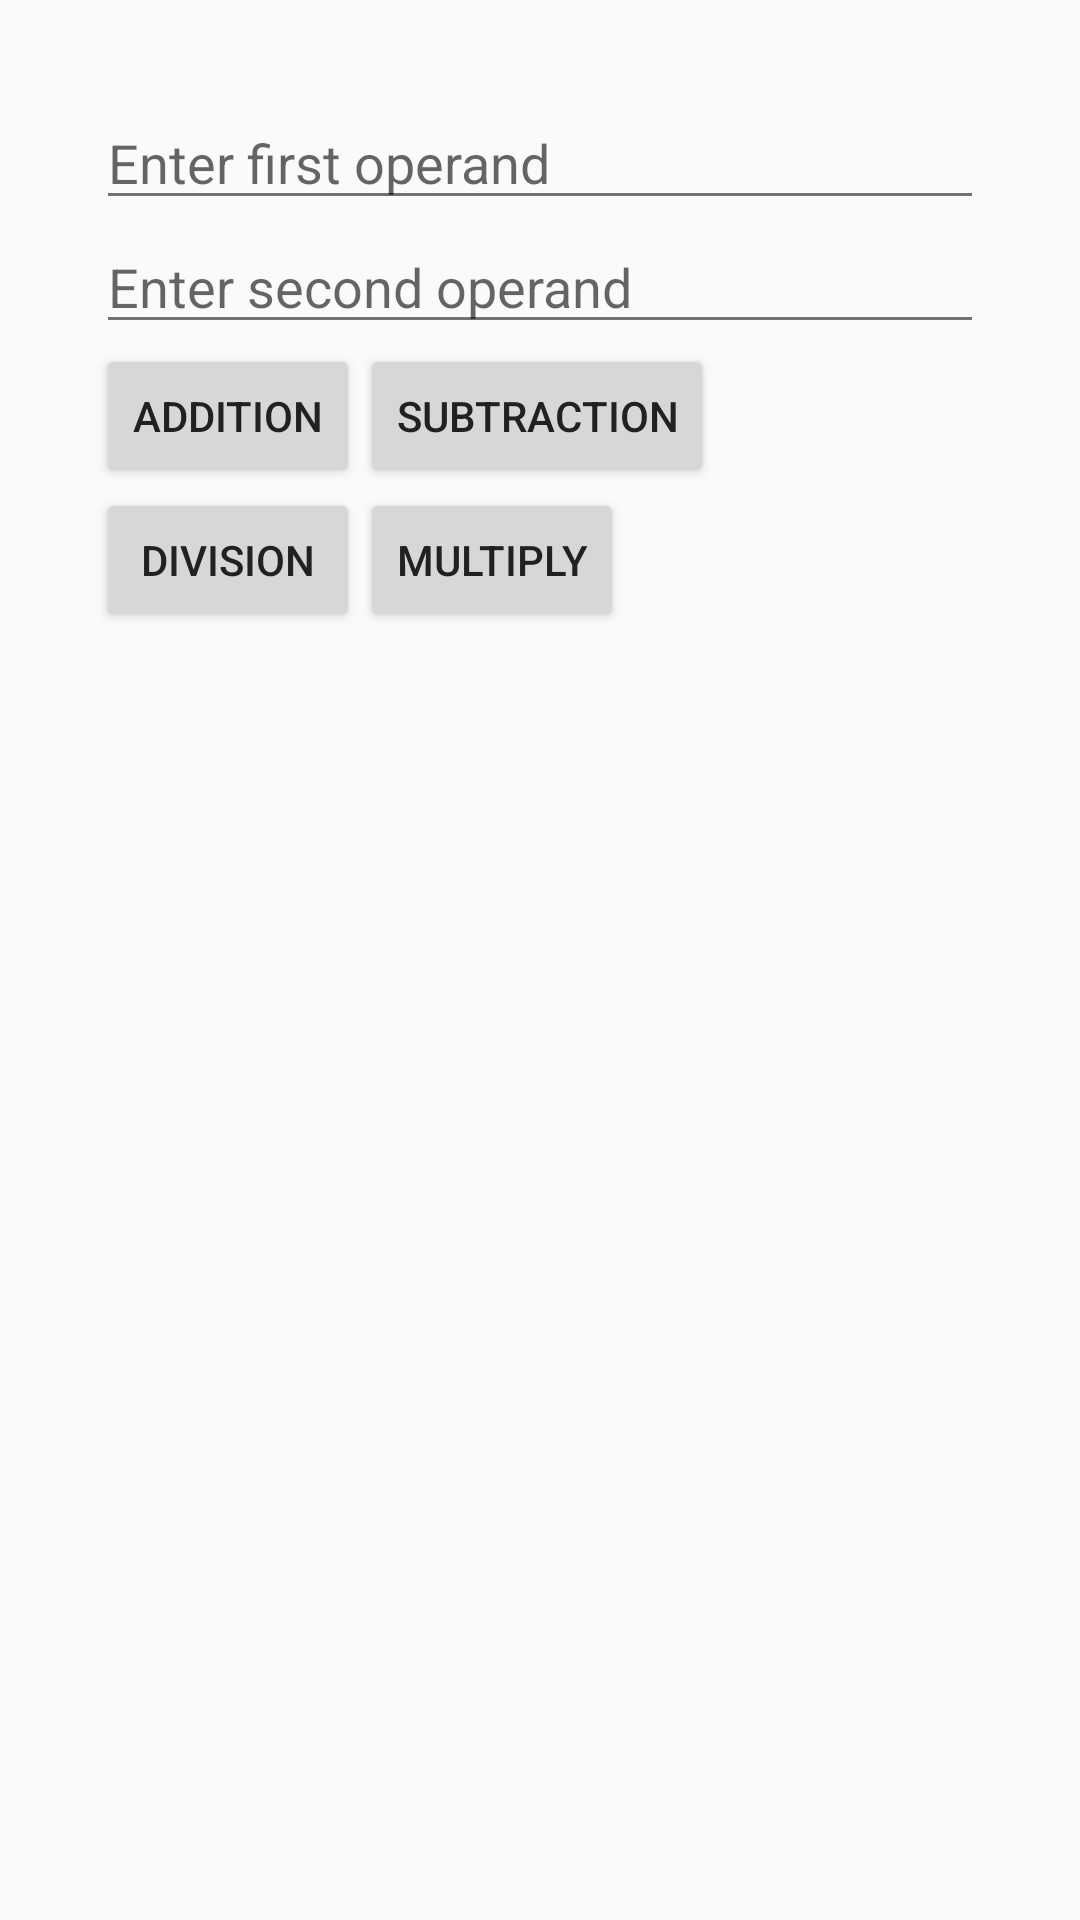

Reconstruct the res/layout file that produces this screen, plus the resources it refers to.
<!-- AndroidManifest.xml: application theme Theme.EspressoTestTheme -->
<!-- res/layout/activity_calculator.xml -->
<?xml version="1.0" encoding="utf-8"?>
<RelativeLayout xmlns:android="http://schemas.android.com/apk/res/android"
    xmlns:app="http://schemas.android.com/apk/res-auto"
    xmlns:tools="http://schemas.android.com/tools"
    android:layout_width="match_parent"
    android:layout_height="match_parent"
    android:paddingBottom="@dimen/activity_vertical_margin"
    android:paddingLeft="@dimen/activity_horizontal_margin"
    android:paddingRight="@dimen/activity_horizontal_margin"
    android:paddingTop="@dimen/activity_vertical_margin">


    <LinearLayout xmlns:android="http://schemas.android.com/apk/res/android"
        xmlns:tools="http://schemas.android.com/tools"
        android:layout_width="match_parent"
        android:layout_height="match_parent"
        android:orientation="vertical"
        android:paddingBottom="@dimen/activity_vertical_margin"
        android:paddingLeft="@dimen/activity_horizontal_margin"
        android:paddingRight="@dimen/activity_horizontal_margin"
        android:paddingTop="@dimen/activity_vertical_margin"
        tools:context=".androidjunitrunner.CalculatorActivity">

        <EditText
            android:id="@+id/operand_one_edit_text"
            android:layout_width="match_parent"
            android:layout_height="wrap_content"
            android:hint="@string/type_operand_one_hint"
            android:inputType="numberDecimal" />

        <EditText
            android:id="@+id/operand_two_edit_text"
            android:layout_width="match_parent"
            android:layout_height="wrap_content"
            android:hint="@string/type_operant_two_hint"
            android:inputType="numberDecimal" />

        <RelativeLayout
            android:layout_width="match_parent"
            android:layout_height="wrap_content">

            <Button
                android:id="@+id/operation_add_btn"
                android:layout_width="wrap_content"
                android:layout_height="wrap_content"
                android:text="@string/add_operation_text" />

            <Button
                android:id="@+id/operation_sub_btn"
                android:layout_width="wrap_content"
                android:layout_height="wrap_content"
                android:layout_toEndOf="@id/operation_add_btn"
                android:layout_toRightOf="@id/operation_add_btn"
                android:text="@string/sub_operation_text" />

            <Button
                android:id="@+id/operation_div_btn"
                android:layout_width="wrap_content"
                android:layout_height="wrap_content"
                android:layout_below="@id/operation_add_btn"
                android:text="@string/div_operation_text" />

            <Button
                android:id="@+id/operation_mul_btn"
                android:layout_width="wrap_content"
                android:layout_height="wrap_content"
                android:layout_below="@id/operation_add_btn"
                android:layout_toEndOf="@id/operation_add_btn"
                android:layout_toRightOf="@id/operation_add_btn"
                android:text="@string/mul_operation_text" />

        </RelativeLayout>

        <TextView
            android:id="@+id/operation_result_text_view"
            android:layout_width="wrap_content"
            android:layout_height="wrap_content"
            android:layout_marginTop="@dimen/activity_vertical_margin" />

    </LinearLayout>

</RelativeLayout>
<!-- resources referenced by this layout -->
<resources>
  <dimen name="activity_horizontal_margin">16dp</dimen>
  <dimen name="activity_vertical_margin">16dp</dimen>
  <string name="add_operation_text">Addition</string>
  <string name="div_operation_text">Division</string>
  <string name="mul_operation_text">Multiply</string>
  <string name="sub_operation_text">Subtraction</string>
  <string name="type_operand_one_hint">Enter first operand</string>
  <string name="type_operant_two_hint">Enter second operand</string>
  <style name="Theme.EspressoTestTheme" parent="Theme.AppCompat.Light.NoActionBar">
          
          <item name="colorPrimary">@color/colorPrimary</item>
          
          <item name="colorPrimaryDark">@color/colorPrimaryDark</item>
          
          <item name="colorAccent">@color/colorAccent</item>
          
          <item name="android:textColorPrimary">@color/primary_color_text</item>
          
          <item name="android:textColorSecondary">@color/secondary_color_text</item>
      </style>
  <style name="Theme.AppCompat.Light.NoActionBar" parent="@style/Theme.AppCompat.Light">
          <item name="android:windowNoTitle">true</item>
      </style>
  <color name="colorPrimary">#3F51B5</color>
  <color name="colorPrimaryDark">#303F9F</color>
  <color name="colorAccent">#FF4081</color>
  <color name="primary_color_text">#212121</color>
  <color name="secondary_color_text">#727272</color>
</resources>
